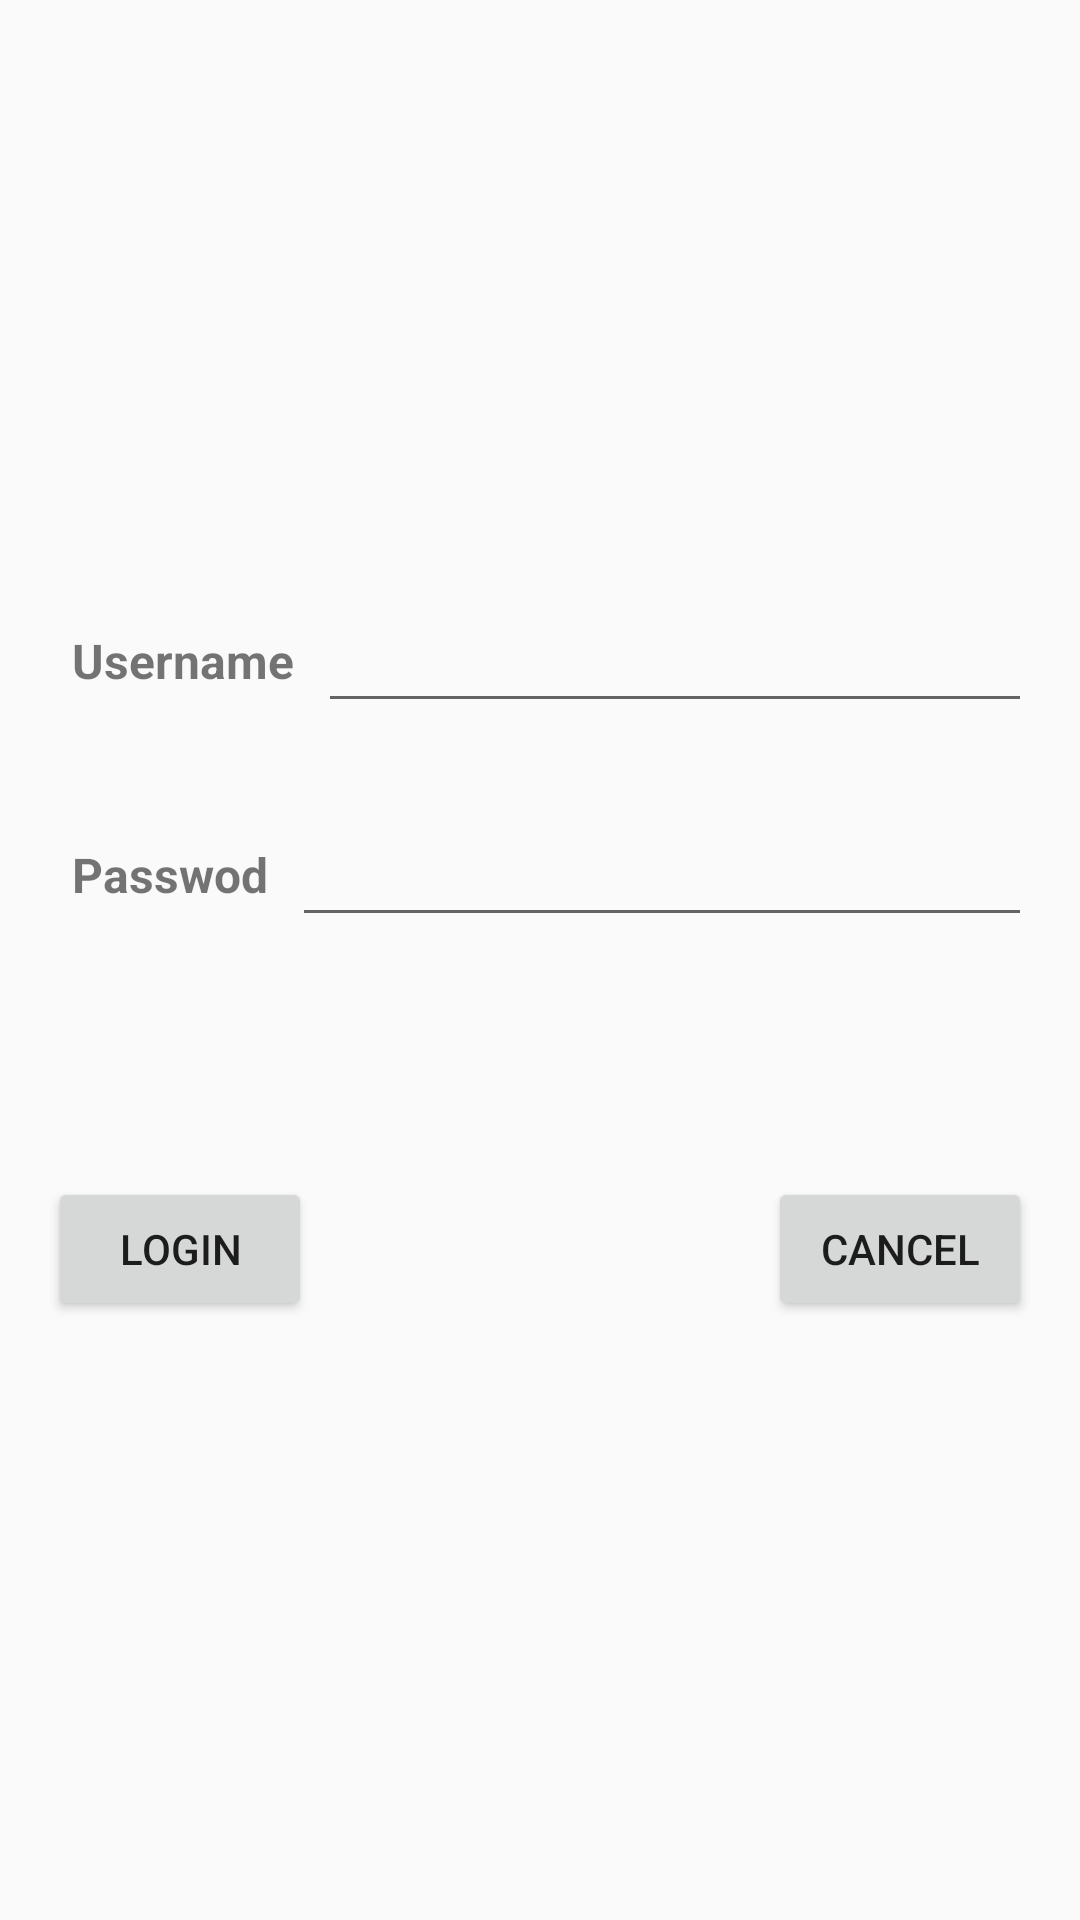

Layout XML and referenced resources for this Android screen:
<!-- AndroidManifest.xml: activity theme AppTheme -->
<!-- res/layout/activity_login.xml -->
<?xml version="1.0" encoding="utf-8"?>
<LinearLayout xmlns:android="http://schemas.android.com/apk/res/android"
    xmlns:tools="http://schemas.android.com/tools"
    android:layout_width="match_parent"
    android:layout_height="match_parent"
    android:gravity="center"
    android:orientation="vertical"
    android:padding="16dp"
    tools:context=".scenes.LoginActivity">

    <LinearLayout
        android:layout_width="match_parent"
        android:layout_height="wrap_content"
        android:gravity="center"
        android:orientation="horizontal">

        <TextView
            android:id="@+id/userLabelTXT"
            android:layout_width="wrap_content"
            android:layout_height="wrap_content"
            android:padding="8dp"
            android:text="@string/user"
            android:textSize="16sp"
            android:textStyle="bold" />

        <EditText
            android:id="@+id/userEDT"
            android:layout_width="match_parent"
            android:layout_height="wrap_content"
            android:inputType="text" />

    </LinearLayout>

    <LinearLayout
        android:layout_width="match_parent"
        android:layout_height="wrap_content"
        android:layout_marginTop="30dp"
        android:gravity="center"
        android:orientation="horizontal">

        <TextView
            android:id="@+id/passwordLabelTXT"
            android:layout_width="wrap_content"
            android:layout_height="wrap_content"
            android:padding="8dp"
            android:text="@string/password"
            android:textSize="16sp"
            android:textStyle="bold" />

        <EditText
            android:id="@+id/passwordEDT"
            android:layout_width="match_parent"
            android:layout_height="wrap_content"
            android:inputType="textPassword" />

    </LinearLayout>

    <RelativeLayout
        android:layout_width="match_parent"
        android:layout_height="wrap_content"
        android:layout_marginTop="80dp">

        <Button
            android:id="@+id/loginBTN"
            android:layout_width="wrap_content"
            android:layout_height="wrap_content"
            android:text="@string/login" />

        <Button
            android:id="@+id/cancellBTN"
            android:layout_width="wrap_content"
            android:layout_height="wrap_content"
            android:layout_alignParentEnd="true"
            android:text="@string/cancel" />

    </RelativeLayout>

</LinearLayout>
<!-- resources referenced by this layout -->
<resources>
  <string name="cancel">Cancel</string>
  <string name="login">Login</string>
  <string name="password">Passwod</string>
  <string name="user">Username</string>
  <style name="AppTheme" parent="Theme.AppCompat.Light.DarkActionBar">
          <item name="colorPrimary">@color/colorPrimary</item>
          <item name="colorPrimaryDark">@color/colorPrimaryDark</item>
          <item name="colorAccent">@color/colorAccent</item>
      </style>
  <!-- not gathered from this repository: default colours our renderer supplied (Android Studio template values) -->
  <color name="colorPrimary">#FF6200EE</color>
  <color name="colorPrimaryDark">#FF3700B3</color>
  <color name="colorAccent">#FF03DAC5</color>
</resources>
